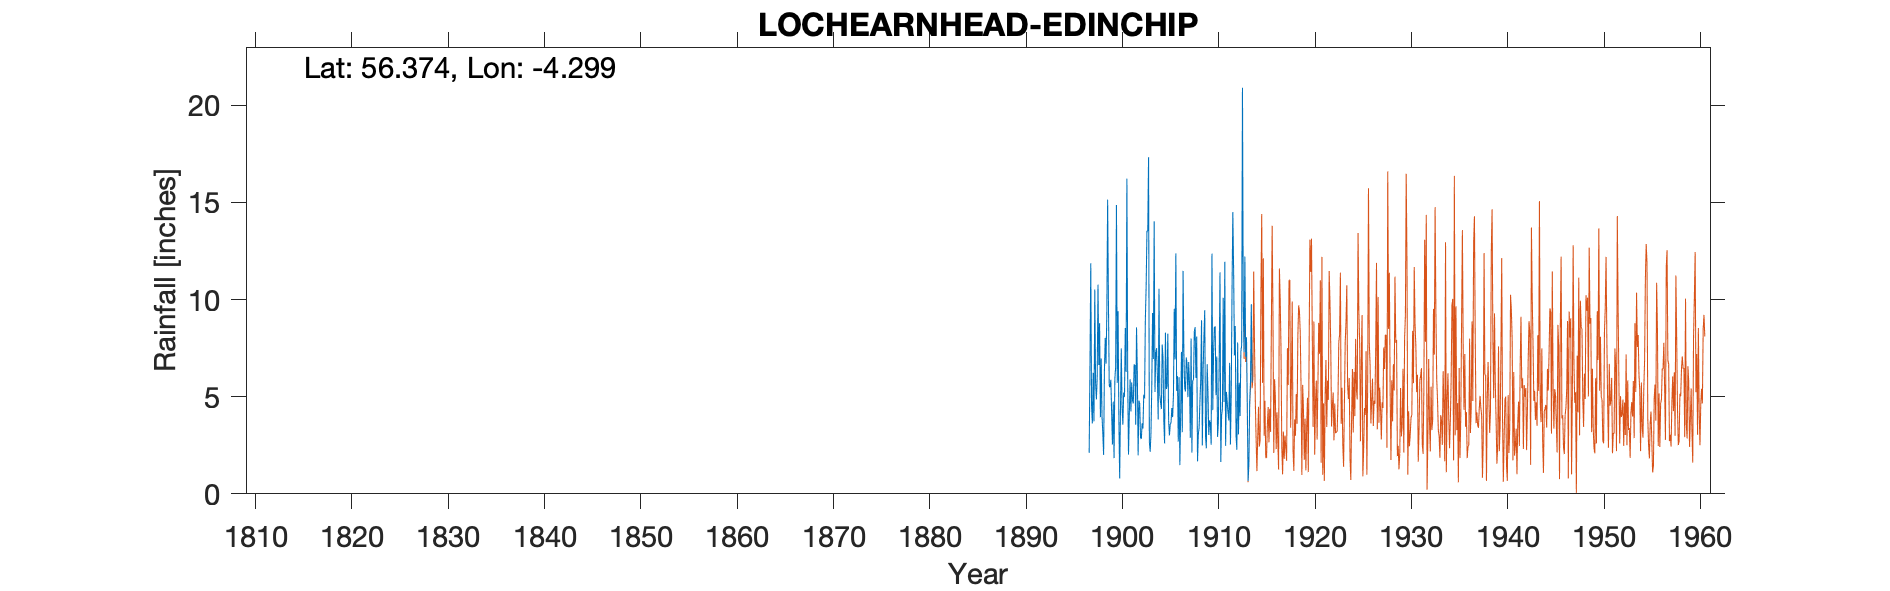

The file beside this chart, header and first rows:
LOCHEARNHEAD (EDINCHIP), , , , , , , , , , , , , , , , , , , , , , , 
Grid ref, NN581226, Long, -4.299, Lat, 56.37, Elevation, 538, ft, , , , , , , , , , , , , , , 
Station no, 5543, , , , , , , , , , , , , , , , , , , , , , 
, 1890, 1891, 1892, 1893, 1894, 1895, 1896, 1897, 1898, 1899, 1900, 1901, 1902, 1903, 1904, 1905, 1906, 1907, 1908, 1909, 1910, 1911, 1912
January, , , , , , , , 2.11, 6.63, 9.86, 9.4, 5.98, 6.26, 13.54, 7.5, 5.39, 12.38, 5.27, 8.58, 9.46, 8.59, 4.73, 11.42
February, , , , , , , , 6.62, 8.79, 5.55, 3.88, 2.02, 1.98, 13.52, 6.05, 5.6, 5.3, 7.02, 5.97, 2.94, 8.61, 11.95, 7.13
March, , , , , , , , 11.87, 3.94, 5.49, 0.79, 4.07, 4.8, 17.33, 3.83, 8.25, 6.06, 6.68, 8.1, 2.34, 5.08, 2.47, 8.64
April, , , , , , , , 4.5, 6.97, 5.87, 4.31, 5.9, 4.62, 2.69, 10.56, 3.76, 2.69, 4.98, 1.67, 6.67, 7.07, 5.25, 3
May, , , , , , , , 3.62, 3.97, 4.16, 7.49, 4.24, 2.88, 2.16, 5.09, 3.01, 6, 6.79, 3.08, 5.31, 2.93, 4.7, 2.27
June, , , , , , , , 6.23, 3.14, 2.54, 4.47, 5.73, 2.83, 3.12, 4.7, 3.57, 1.48, 5.71, 3.41, 3.03, 3.71, 4.16, 7.79
July, , , , , , , , 3.73, 2, 4.75, 3.56, 4.83, 3.63, 5.51, 4.36, 3.67, 4.16, 2.89, 4.76, 3.78, 6.88, 3.78, 3.06
August, , , , , , , , 10.52, 6.34, 1.84, 5.21, 4.65, 3.36, 9.31, 7.68, 4.42, 7.31, 8, 5.87, 3.61, 11.4, 6.74, 5.72
September, , , , , , , , 5.67, 8.03, 5.91, 4.99, 6.66, 5.11, 6.94, 7.03, 3.95, 3.17, 2.12, 8.94, 2.53, 1.64, 2.54, 4
October, , , , , , , , 4.86, 6.7, 6.55, 8.54, 6.63, 4.91, 14.03, 3.75, 5.1, 11.48, 5.82, 2.49, 12.37, 4.03, 5.14, 7.3
November, , , , , , , , 5.98, 9.33, 14.87, 6.28, 3.56, 8.97, 5.24, 2.59, 9.53, 7.28, 5.89, 6.38, 4.31, 4.37, 10.5, 7.67
December, , , , , , , , 10.77, 15.15, 5.71, 16.23, 8.57, 10.7, 7.23, 8.3, 6.92, 5.46, 8.36, 8.12, 7.26, 10.09, 14.51, 20.91
Total, , , , , , , , 76.48, 80.99, 73.1, 75.15, 62.84, 60.05, 100.6, 71.44, 63.17, 72.77, 69.53, 67.37, 63.61, 74.4, 76.47, 88.91
